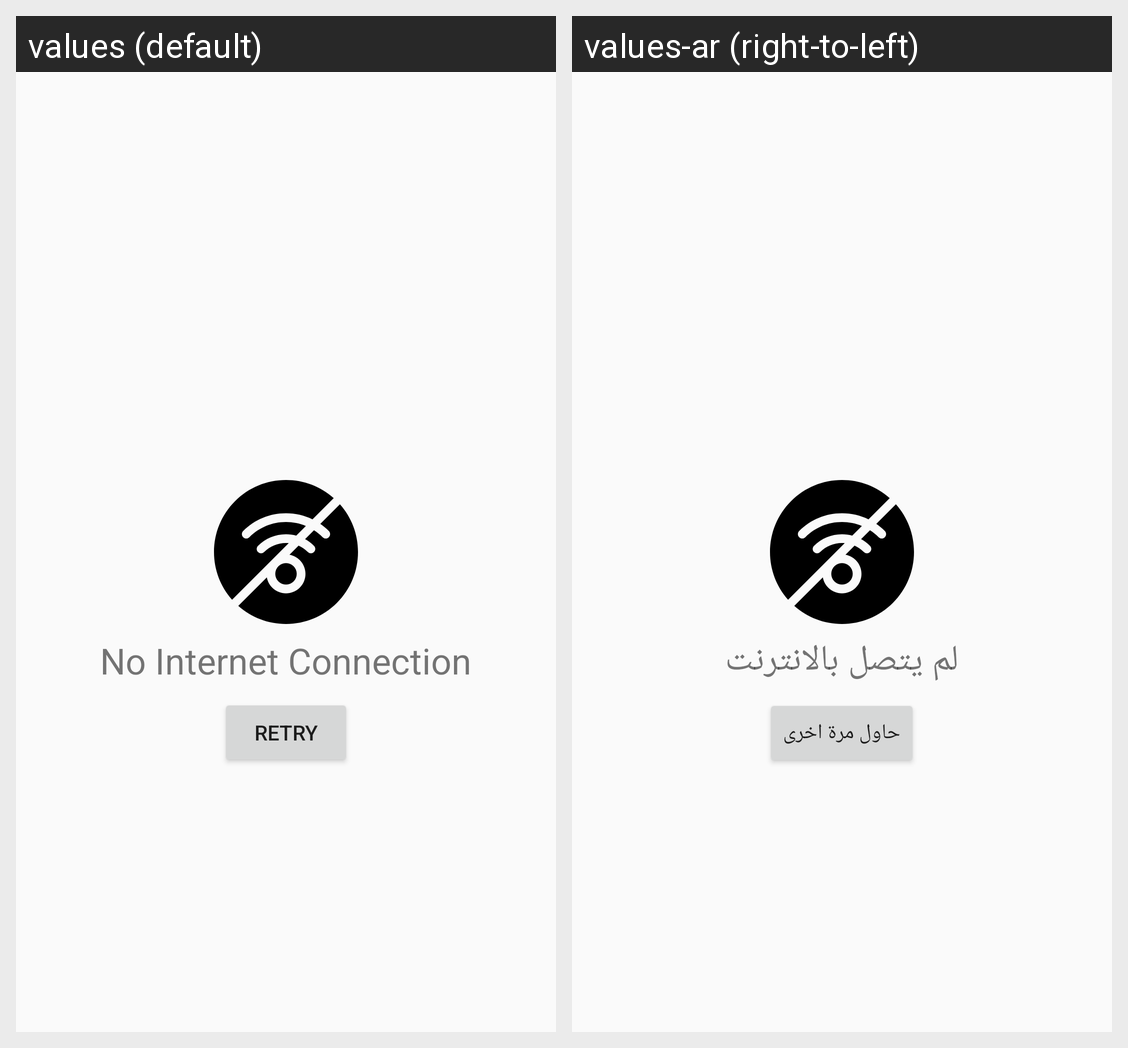

Translations of the strings shown on this Android screen, per locale in the grid:
Android screen res/layout/activity_nointernetconnection.xml rendered under 2 locales, left to right: values (default), values-ar (right-to-left). Device: Nexus 5 (rendered at 1080×1920; each locale shown at half size, 540×960, under a caption strip naming it); theme MyTheme.
Strings drawn on this screen, with the default value and each locale's value (text and hints the layout hard-codes, and strings that could not be matched under every locale, appear in the picture but are not listed):

no_internet_connection
  values: No Internet Connection
  values-ar: لم يتصل بالانترنت

try_again
  values: Retry
  values-ar: حاول مرة اخرى
